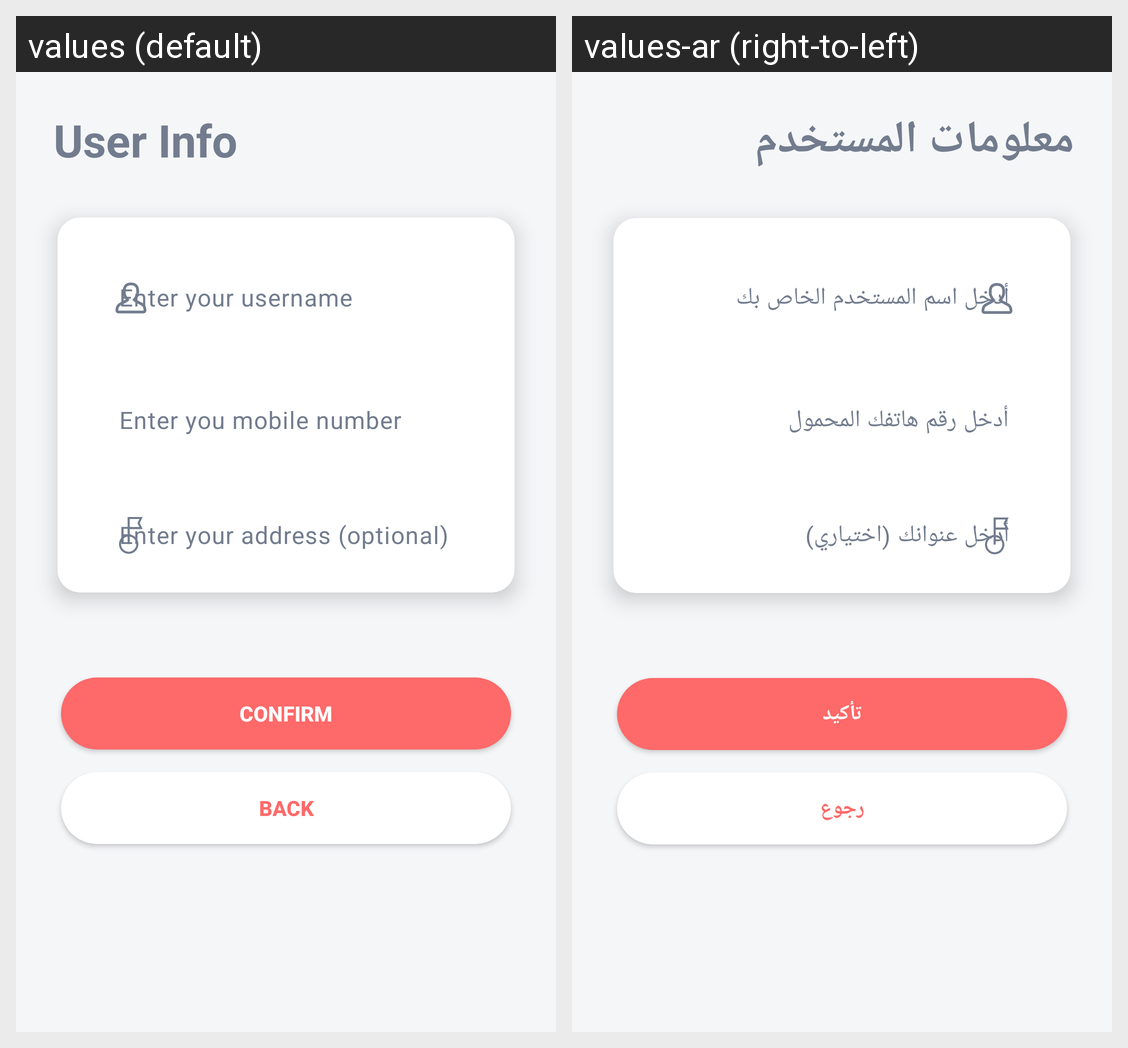

Strings drawn on this Android screen and how each of the app's shown locales translates them:
Android screen res/layout/fragment_user_info.xml rendered under 2 locales, left to right: values (default), values-ar (right-to-left). Device: Nexus 5 (rendered at 1080×1920; each locale shown at half size, 540×960, under a caption strip naming it); theme Theme.TripleMApplication.
Strings drawn on this screen, with the default value and each locale's value (text and hints the layout hard-codes, and strings that could not be matched under every locale, appear in the picture but are not listed):

user_info
  values: User Info
  values-ar: معلومات المستخدم

user_hint
  values: Enter your username
  values-ar: أدخل اسم المستخدم الخاص بك

mobile_hint
  values: Enter you mobile number
  values-ar: أدخل رقم هاتفك المحمول

address_hint
  values: Enter your address (optional)
  values-ar: أدخل عنوانك (اختياري)

confirm
  values: Confirm
  values-ar: تأكيد

back
  values: Back
  values-ar: رجوع
